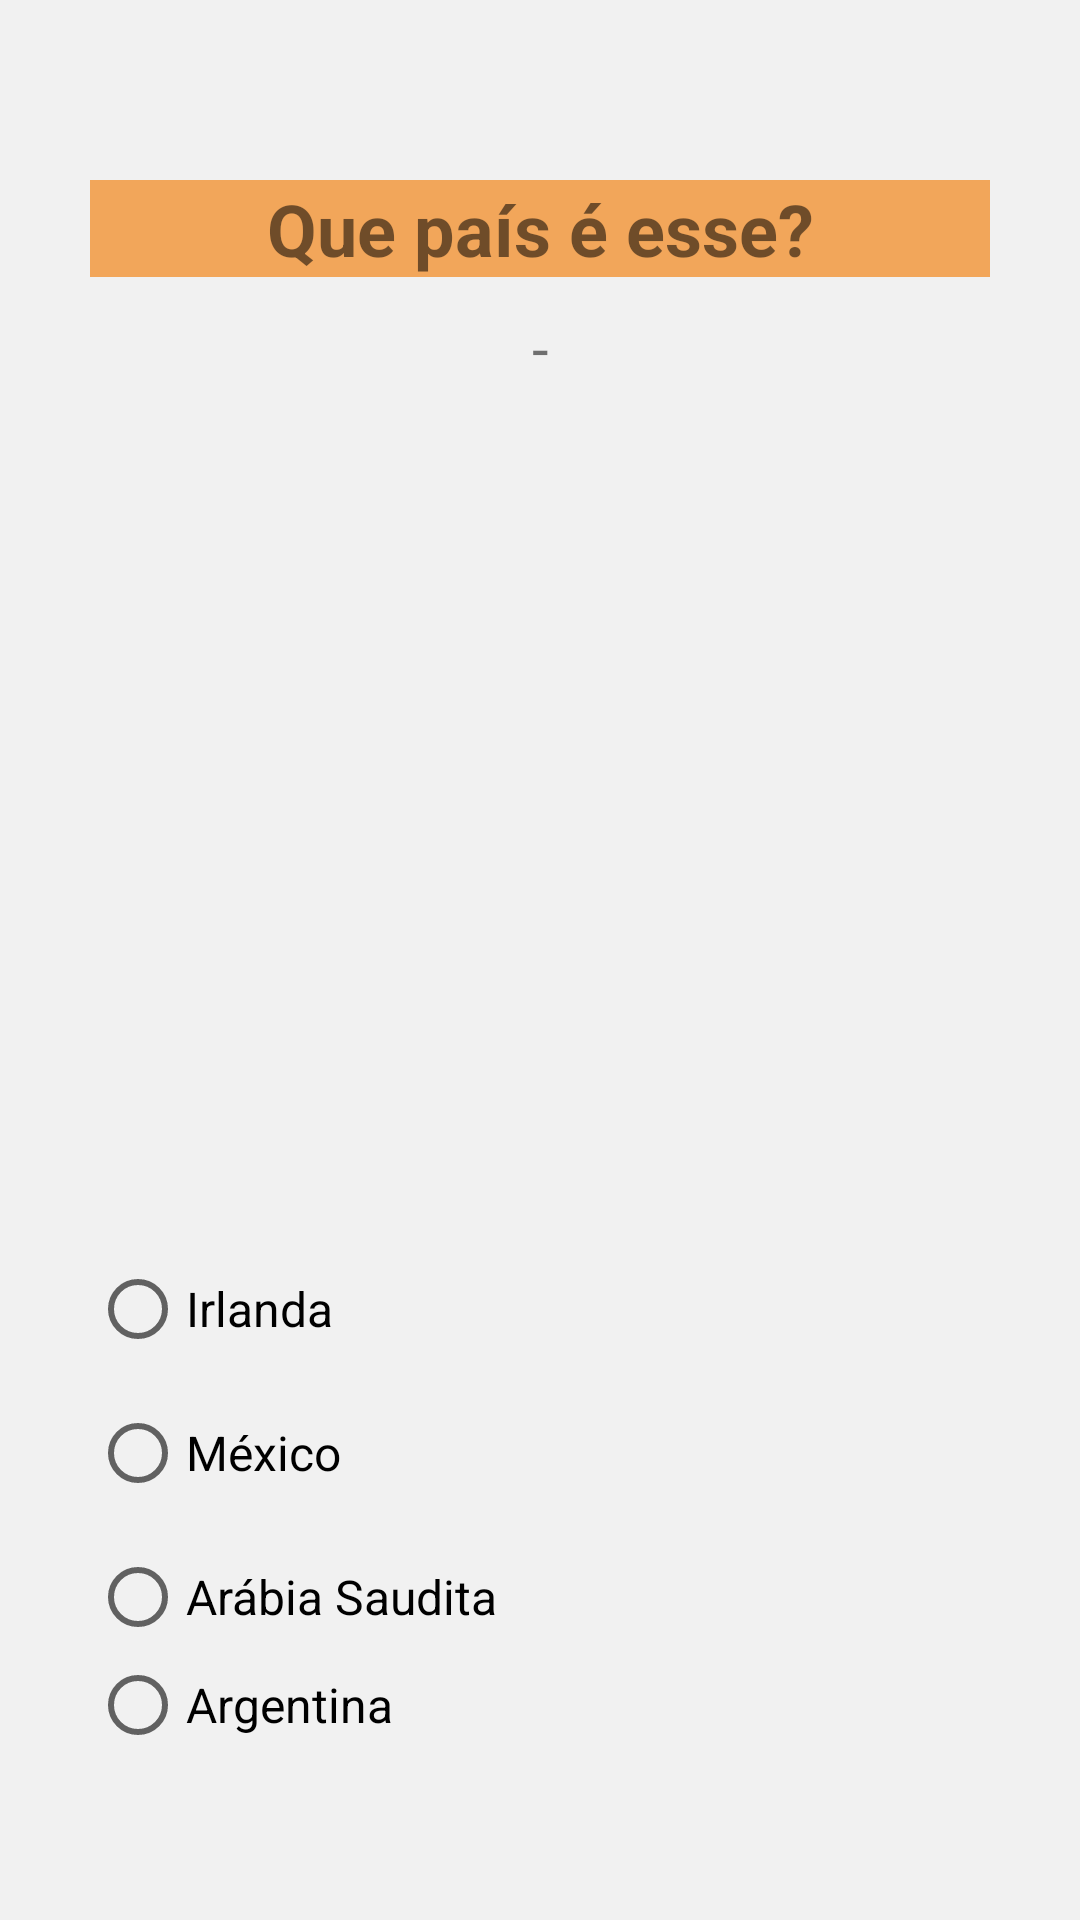

This screen was rendered from an Android layout file. Write that file and the resources it references.
<!-- AndroidManifest.xml: application theme Theme.QuizBandeiras -->
<!-- res/layout/activity_pergunta07.xml -->
<?xml version="1.0" encoding="utf-8"?>
<androidx.constraintlayout.widget.ConstraintLayout xmlns:android="http://schemas.android.com/apk/res/android"
    xmlns:app="http://schemas.android.com/apk/res-auto"
    xmlns:tools="http://schemas.android.com/tools"
    android:layout_width="match_parent"
    android:layout_height="match_parent"
    tools:context=".Pergunta07">

    <LinearLayout
        android:layout_width="match_parent"
        android:layout_height="match_parent"
        android:background="#F1F1F1"
        android:orientation="vertical"
        android:paddingLeft="30dp"
        android:paddingTop="60dp"
        android:paddingRight="30dp"
        android:paddingBottom="60dp"
        app:layout_constraintBottom_toBottomOf="parent"
        app:layout_constraintEnd_toEndOf="parent"
        app:layout_constraintStart_toStartOf="parent"
        app:layout_constraintTop_toTopOf="parent">

        <TextView
            android:id="@+id/textView"
            android:layout_width="match_parent"
            android:layout_height="wrap_content"
            android:background="@color/purple_500"
            android:text="@string/textPerguntaPais"
            android:textAlignment="center"
            android:textSize="24sp"
            android:textStyle="bold" />

        <Space
            android:layout_width="match_parent"
            android:layout_height="10dp" />

        <TextView
            android:id="@+id/textNumeroPergunta"
            android:layout_width="match_parent"
            android:layout_height="wrap_content"
            android:text="@string/contador"
            android:textAlignment="center"
            android:textSize="20sp" />

        <Space
            android:layout_width="match_parent"
            android:layout_height="14dp" />

        <ImageView
            android:id="@+id/imgBandeira"
            android:layout_width="match_parent"
            android:layout_height="250dp"
            app:srcCompat="@drawable/mexico" />

        <RadioGroup
            android:id="@+id/rgpAlternativas"
            android:layout_width="match_parent"
            android:layout_height="wrap_content">

            <Space
                android:layout_width="match_parent"
                android:layout_height="19dp" />

            <RadioButton
                android:id="@+id/rbtAlternativa1"
                android:layout_width="match_parent"
                android:layout_height="wrap_content"
                android:text="@string/rbtPais19"
                android:textSize="16sp" />

            <RadioButton
                android:id="@+id/rbtAlternativa2"
                android:layout_width="match_parent"
                android:layout_height="wrap_content"
                android:text="@string/rbtPais9"
                android:textSize="16sp" />

            <RadioButton
                android:id="@+id/rbtAlternativa3"
                android:layout_width="match_parent"
                android:layout_height="wrap_content"
                android:text="@string/rbtPais17"
                android:textSize="16sp" />

            <RadioButton
                android:id="@+id/rbtAlternativa4"
                android:layout_width="match_parent"
                android:layout_height="wrap_content"
                android:text="@string/rbtPais2"
                android:textSize="16sp" />

            <Space
                android:layout_width="match_parent"
                android:layout_height="11dp" />
        </RadioGroup>

        <Button
            android:id="@+id/btnResponder"
            android:layout_width="match_parent"
            android:layout_height="58dp"
            android:onClick="responder"
            android:text="@string/buttonResponder"
            android:textSize="20sp" />

    </LinearLayout>
</androidx.constraintlayout.widget.ConstraintLayout>
<!-- resources referenced by this layout -->
<resources>
  <color name="purple_500">#F2A65A</color>
  <string name="buttonResponder">Responder</string>
  <string name="contador">-</string>
  <string name="rbtPais17">Arábia Saudita</string>
  <string name="rbtPais19">Irlanda</string>
  <string name="rbtPais2">Argentina</string>
  <string name="rbtPais9">México</string>
  <string name="textPerguntaPais">Que país é esse?</string>
  <style name="Theme.QuizBandeiras" parent="Theme.MaterialComponents.DayNight.NoActionBar">
          
          <item name="colorPrimary">#ECB95B</item>
          <item name="colorPrimaryVariant">#F2A65A</item>
          <item name="colorOnPrimary">@color/white</item>
          
          <item name="colorSecondary">#F58549</item>
          <item name="colorSecondaryVariant">#FF5722</item>
          <item name="colorOnSecondary">#181612</item>
          
          <item name="android:statusBarColor">?attr/colorPrimaryVariant</item>
          
      </style>
  <color name="white">#FFFFFFFF</color>
</resources>
